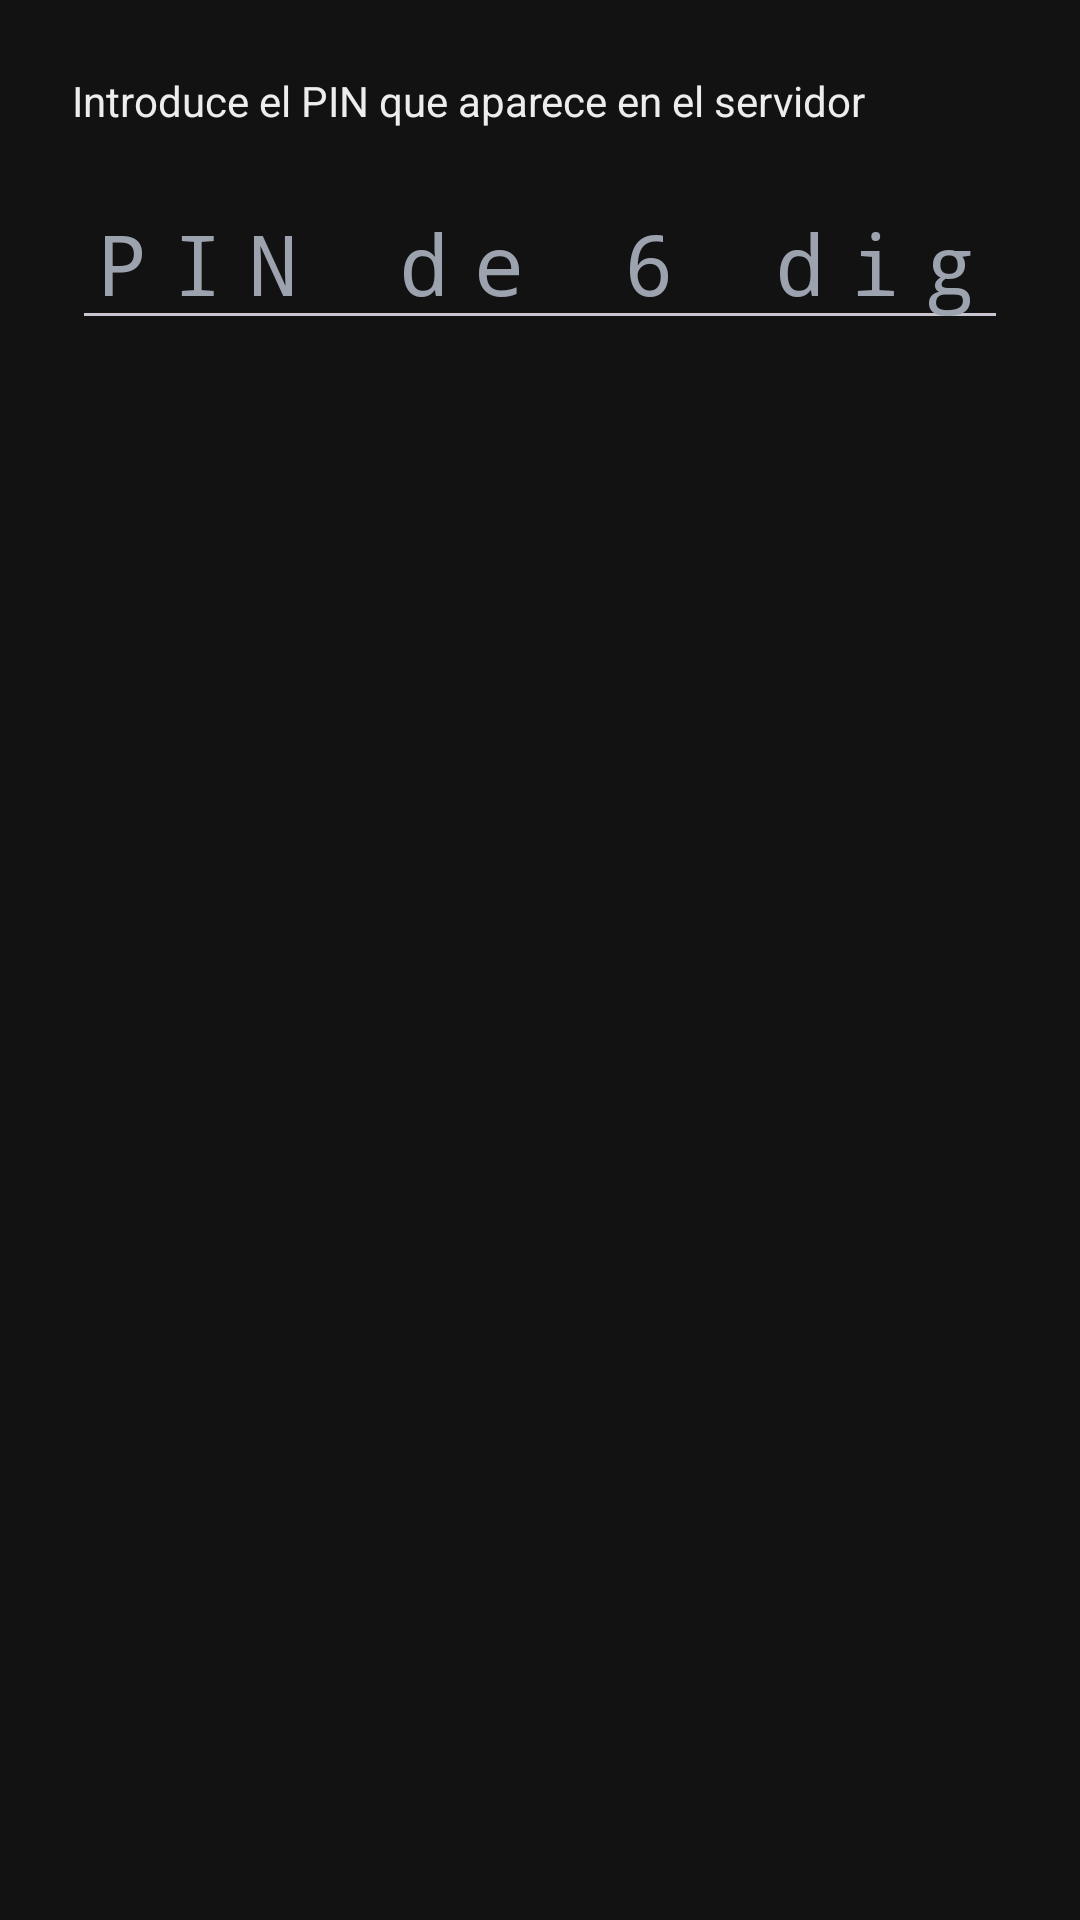

Write the Android layout XML for this screen, with the resource values it uses.
<!-- AndroidManifest.xml: application theme Theme.OpenWirelessDisplay -->
<!-- res/layout/dialog_pin.xml -->
<?xml version="1.0" encoding="utf-8"?>
<LinearLayout xmlns:android="http://schemas.android.com/apk/res/android"
    android:layout_width="match_parent"
    android:layout_height="wrap_content"
    android:orientation="vertical"
    android:padding="24dp">

    <TextView
        android:layout_width="wrap_content"
        android:layout_height="wrap_content"
        android:text="@string/enter_pin"
        android:textColor="@color/text"
        android:textSize="14sp"
        android:layout_marginBottom="16dp" />

    <EditText
        android:id="@+id/pinInput"
        android:layout_width="match_parent"
        android:layout_height="wrap_content"
        android:hint="@string/pin_hint"
        android:textColorHint="@color/muted"
        android:textColor="@color/text"
        android:textSize="28sp"
        android:gravity="center"
        android:inputType="number"
        android:maxLength="6"
        android:letterSpacing="0.3"
        android:fontFamily="monospace"
        android:autofillHints="" />

</LinearLayout>
<!-- resources referenced by this layout -->
<resources>
  <color name="muted">#9CA3AF</color>
  <color name="text">#EDEDED</color>
  <string name="enter_pin">Introduce el PIN que aparece en el servidor</string>
  <string name="pin_hint">PIN de 6 digitos</string>
  <style name="Theme.OpenWirelessDisplay" parent="Theme.Material3.Dark.NoActionBar">
          <item name="colorPrimary">@color/accent</item>
          <item name="colorPrimaryDark">@color/accent_dark</item>
          <item name="colorOnPrimary">@color/text</item>
          <item name="colorSecondary">@color/success</item>
          <item name="android:colorBackground">@color/bg</item>
          <item name="colorSurface">@color/surface</item>
          <item name="colorOnSurface">@color/text</item>
          <item name="android:statusBarColor">@color/bg</item>
          <item name="android:navigationBarColor">@color/bg</item>
          <item name="android:windowLightStatusBar">false</item>
      </style>
  <color name="accent">#3B82F6</color>
  <color name="accent_dark">#2563EB</color>
  <color name="success">#22C55E</color>
  <color name="bg">#121212</color>
  <color name="surface">#1E1E1E</color>
</resources>
